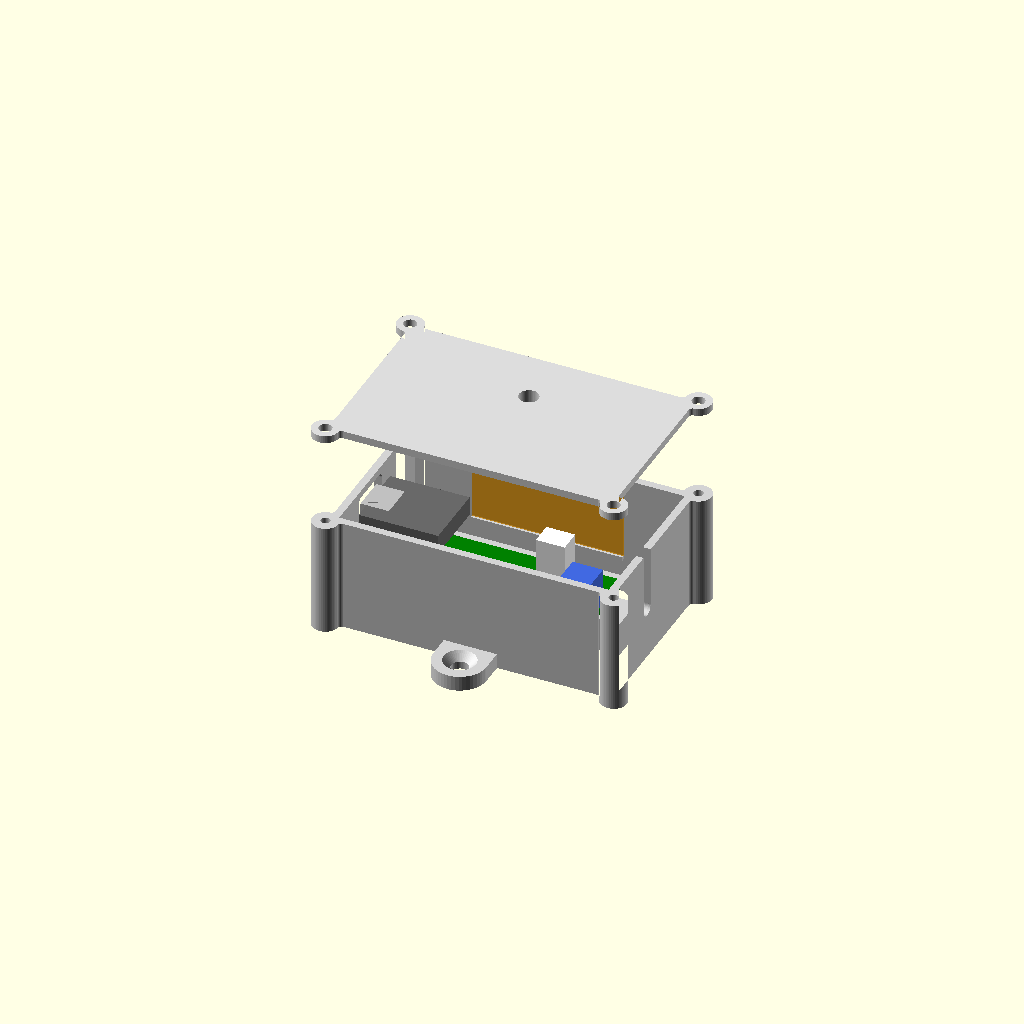
Cell 1 — every parameter at its default value.
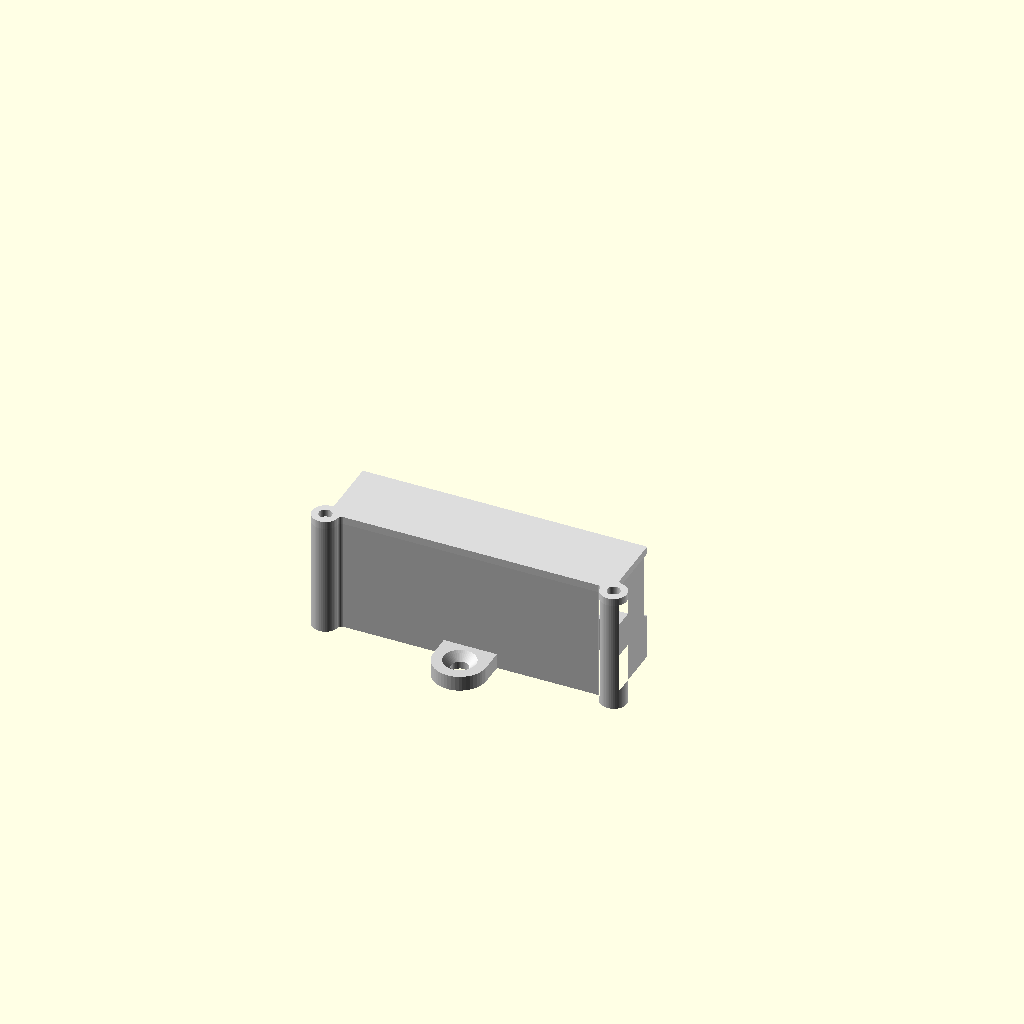
Cell 2: piece = "coupe" (everything else at default).
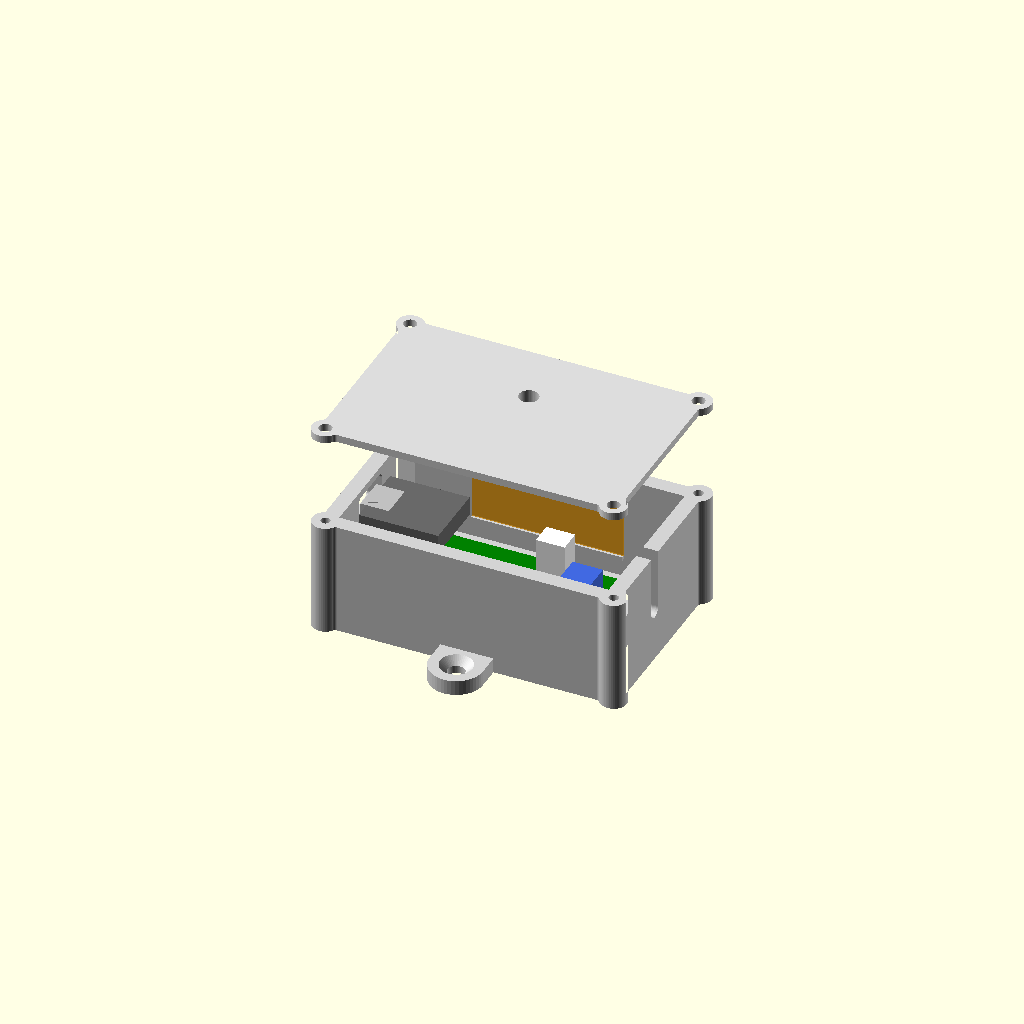
Cell 3: the same model with paroi = 4.
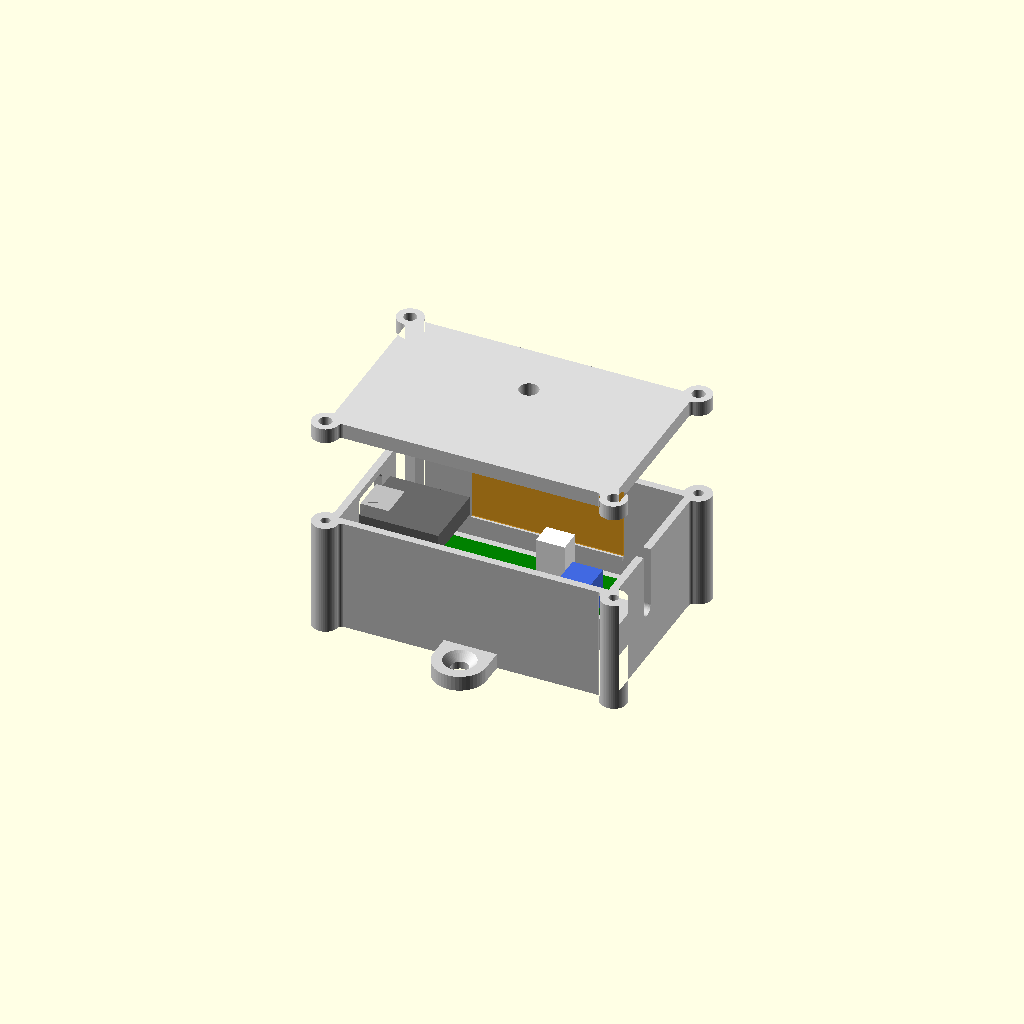
Cell 4: couvercle_epaisseur = 4 (everything else at default).
One fixed orthographic camera (rotation 55°, 0°, 25°; colour scheme Cornfield) for every cell.
The OpenSCAD source (Linky/boitier/boitier_linky.scad):
// =============================================================================
//  boitier_linky.scad – Boîtier du module Linky (XIAO ESP32-C3 + SFH620A-1), vissé à côté du compteur
// -----------------------------------------------------------------------------
//  Pièces :
//    - BOÎTE (PETG) : fond + parois, 4 plots de la carte, fente de la prise USB-C (paroi gauche), fente des fils
//      TIC ouverte vers le haut (paroi droite) + pont de serre-câble à l'intérieur, appui de l'antenne souple
//      (paroi haute), 4 colonnes de vis du couvercle aux coins (à l'extérieur), 2 oreilles de fixation au mur ;
//    - COUVERCLE (PETG) : plaque vissée (4 vis M3), rebord de centrage, trou et collier de la LED « allumé ».
//
//  Repère (boîtier posé à plat contre le mur, vu de face, couvercle vers soi) : X vers la droite, Y vers le haut,
//  Z vers soi ; origine = coin bas gauche de l'INTÉRIEUR, au ras du fond intérieur.
//  La carte (58 × 33) est vue composants vers soi, tournée de 180° par rapport au dessin EasyEDA :
//  prise USB-C du XIAO à GAUCHE, bornier J1 (fils TIC) à DROITE, côté du compteur.
//
//  Réglages : menu Fenêtre > Customizer. Fiche : Linky/boitier/Boîtier Linky.md
// =============================================================================

/* [Pièce à afficher] */
// ensemble, eclate, coupe : contrôle ; boite, couvercle : pièces à exporter en STL
piece = "eclate"; // [ensemble, eclate, coupe, boite, couvercle]

/* [Boîte] */
// Intérieur : longueur (X), largeur (Y), hauteur (Z, du fond intérieur au dessous du couvercle)
interieur = [71, 43, 28];
paroi = 2;
fond = 2;
couvercle_epaisseur = 2;

/* [Circuit imprimé] */
carte = [58, 33, 1.6];
// Coin bas gauche de la carte dans le boîtier (1 mm de la paroi gauche : la prise USB-C dépasse de 1,5 mm)
carte_position = [1, 1];
// Trous M3 de la carte (coordonnées sur la carte, symétriques : la rotation de 180° ne les change pas)
carte_trous = [[3.5, 3.5], [54.5, 3.5], [3.5, 29.5], [54.5, 29.5]];
plot_diametre = 7;
plot_hauteur = 4;
// Avant-trou pour une vis M3 vissée dans le PETG
vis_pilote = 2.5;
vis_profondeur = 6;

/* [Prise USB-C du XIAO (paroi gauche)] */
// Centre de la prise : Y = milieu de la carte ; Z = plots 4 + carte 1,6 + 16,5 mesuré (XIAO sur barrette femelle)
usb_y = 17.5;
usb_hauteur = 22.1;
// Fente (Y × Z) : la fiche du câble branché à demeure y entre
usb_fente = [13, 8];

/* [Fils TIC (paroi droite)] */
// Fente ouverte vers le haut (le couvercle la referme) : centre Y = bornier J1, largeur, bas de la fente
tic_y = 17.5;
tic_largeur = 4;
tic_bas = 10;
// Pont de serre-câble (collier de 2,5 mm) entre la fente et le bornier : centre X, taille, passage du collier
pont_x = 65;
pont = [6, 10, 9];
pont_passage = [3.5, 2];
pont_passage_z = 4;

/* [Antenne Wi-Fi souple (paroi haute)] */
// Antenne 40 × 20 mm collée contre la paroi haute (câble u.FL de 52 mm) ; appui sous son bord bas
antenne = [40, 20];
antenne_x = 15;
antenne_bas = 6;
appui = [1, 1];

/* [Vis du couvercle] */
// Colonnes aux 4 coins, À L'EXTÉRIEUR de l'intérieur (la carte est à 1 mm des parois gauche et basse)
colonne_diametre = 7;
colonne_decalage = 2.5;
vis_passage = 3.4;
vis_colonne_profondeur = 10;

/* [Couvercle] */
rebord_hauteur = 1.5;
rebord_epaisseur = 1.2;
jeu = 0.3;
// LED 5 mm : position (X, Y), trou, collier sous le couvercle (diamètre extérieur, hauteur) ; la collerette
// de la LED (Ø 5,8) bute sous le collier, le dôme dépasse d'environ 2,5 mm
led = [36, 30];
led_trou = 5.1;
led_collier = [8.5, 3];

/* [Fixation au mur] */
// 2 oreilles (haut et bas, au milieu) : saillie, largeur, épaisseur ; vis à bois Ø 4 à tête fraisée
// (trou à 6 mm de la paroi : la tête Ø 8,5 ne touche pas la paroi)
oreille = [13, 14, 4];
oreille_trou = 4.5;
oreille_fraisure = 8.5;

$fn = 48;
L = interieur[0]; W = interieur[1]; H = interieur[2];
colonnes = [[-colonne_decalage, -colonne_decalage], [L + colonne_decalage, -colonne_decalage],
            [-colonne_decalage, W + colonne_decalage], [L + colonne_decalage, W + colonne_decalage]];

// --- Contour extérieur, en 2D : rectangle (parois de 2 mm) + colonnes en saillie aux coins, raccords arrondis
// (pas de hull : il épaissirait toutes les parois jusqu'aux colonnes)
module contour() {
    offset(r = -1) offset(r = 1) union() {
        translate([-paroi, -paroi]) square([L + 2 * paroi, W + 2 * paroi]);
        for (c = colonnes) translate(c) circle(d = colonne_diametre);
    }
}

module oreilles() {
    yt = -(oreille[0] - oreille[1] / 2);   // centre du trou, depuis la face extérieure de la paroi
    for (s = [0, 1]) translate([L / 2, s ? W + paroi : -paroi, -fond]) mirror([0, s, 0])
        difference() {
            hull() {
                translate([-oreille[1] / 2, -0.01, 0]) cube([oreille[1], 0.01, oreille[2]]);
                translate([0, yt, 0]) cylinder(d = oreille[1], h = oreille[2]);
            }
            translate([0, yt, -1]) {
                cylinder(d = oreille_trou, h = oreille[2] + 2);
                // fraisure à 90° sur le dessus (tête de la vis à bois au ras)
                translate([0, 0, 1 + oreille[2] - oreille_fraisure / 2 + oreille_trou / 2])
                    cylinder(d1 = oreille_trou, d2 = oreille_fraisure + 0.2, h = (oreille_fraisure - oreille_trou) / 2 + 0.1);
            }
        }
}

module pont_serre_cable() {
    translate([pont_x - pont[0] / 2, tic_y - pont[1] / 2, 0]) difference() {
        cube(pont);
        // passage du collier sous le dessus du pont, perpendiculaire aux fils
        translate([(pont[0] - pont_passage[0]) / 2, -1, pont_passage_z]) cube([pont_passage[0], pont[1] + 2, pont_passage[1]]);
    }
}

module boite() {
    difference() {
        union() {
            translate([0, 0, -fond]) linear_extrude(fond + H) contour();
            oreilles();
        }
        // intérieur
        cube([L, W, H + 1]);
        // fente USB-C (paroi gauche)
        translate([-paroi - 1, usb_y, usb_hauteur]) rotate([0, 90, 0])
            linear_extrude(paroi + 2) offset(r = 1.5) square([usb_fente[1] - 3, usb_fente[0] - 3], center = true);
        // fente des fils TIC (paroi droite), ouverte vers le haut
        translate([L - 1, tic_y - tic_largeur / 2, tic_bas + tic_largeur / 2]) cube([paroi + 2, tic_largeur, H]);
        translate([L - 1, tic_y, tic_bas + tic_largeur / 2]) rotate([0, 90, 0]) cylinder(d = tic_largeur, h = paroi + 2);
        // avant-trous des vis du couvercle
        for (c = colonnes) translate([c[0], c[1], H - vis_colonne_profondeur]) cylinder(d = vis_pilote, h = vis_colonne_profondeur + 1);
    }
    // plots de la carte
    for (t = carte_trous) translate([carte_position[0] + t[0], carte_position[1] + t[1], 0]) difference() {
        cylinder(d = plot_diametre, h = plot_hauteur);
        translate([0, 0, plot_hauteur - vis_profondeur]) cylinder(d = vis_pilote, h = vis_profondeur + 1);
    }
    pont_serre_cable();
    // appui sous le bord bas de l'antenne (paroi haute)
    translate([antenne_x, W - appui[0], antenne_bas - appui[1]]) cube([antenne[0], appui[0], appui[1]]);
}

module couvercle() {   // dessiné en place (dessous à Z = H) ; à imprimer retourné, face extérieure sur le plateau
    difference() {
        union() {
            translate([0, 0, H]) linear_extrude(couvercle_epaisseur) contour();
            // rebord de centrage, à l'intérieur des parois
            translate([0, 0, H - rebord_hauteur]) linear_extrude(rebord_hauteur) difference() {
                offset(delta = -jeu) square([L, W]);
                offset(delta = -jeu - rebord_epaisseur) square([L, W]);
            }
            // collier de la LED
            translate([led[0], led[1], H - led_collier[1]]) cylinder(d = led_collier[0], h = led_collier[1]);
        }
        for (c = colonnes) translate([c[0], c[1], H - 1]) cylinder(d = vis_passage, h = couvercle_epaisseur + 2);
        translate([led[0], led[1], H - led_collier[1] - 1]) cylinder(d = led_trou, h = led_collier[1] + couvercle_epaisseur + 2);
    }
}

// --- Composants (contrôle seulement) : carte, XIAO, bornier, antenne
module composants() {
    z0 = plot_hauteur;
    color("green") translate([carte_position[0], carte_position[1], z0]) cube(carte);
    // XIAO : centre des broches à 47,45 du bord J1 sur la carte → à 10,55 du bord USB ; plaquette 21 × 17,8,
    // dessus à ≈ 18 mm de la carte ; prise USB-C 9 × 3,2, face à 1,5 mm au-delà du bord de la carte
    xc = carte_position[0] + 10.55; yc = usb_y;
    color("dimgray") translate([xc - 10.5, yc - 8.9, usb_hauteur - 3.5]) cube([21, 17.8, 5.1]);
    color("silver") translate([carte_position[0] - 1.5, yc - 4.5, usb_hauteur - 1.6]) cube([7.5, 9, 3.2]);
    // bornier J1 (10 × 8 × 10) au bord droit de la carte, entrée des fils vers la droite
    color("royalblue") translate([carte_position[0] + carte[0] - 8.2, tic_y - 5.5, z0 + carte[2]]) cube([8, 11, 10]);
    // optocoupleur, LED et JST (repères visuels)
    color("black") translate([carte_position[0] + 58 - 18 - 3.3, carte_position[1] + 33 - 16.5 - 4.6, z0 + carte[2]]) cube([6.6, 9.2, 4]);
    color("white") translate([carte_position[0] + 58 - 15 - 3.8, carte_position[1] + 33 - 6.1 - 3, z0 + carte[2]]) cube([7.6, 6, 12]);
    color("orange", 0.6) translate([antenne_x, W - 0.4, antenne_bas]) cube([antenne[0], 0.3, antenne[1]]);
}

if (piece == "boite") boite();
else if (piece == "couvercle") translate([0, 0, H + couvercle_epaisseur]) mirror([0, 0, 1]) couvercle();
else if (piece == "ensemble") { color("lightgray") boite(); composants(); color("gainsboro", 0.5) couvercle(); }
else if (piece == "eclate") { color("lightgray") boite(); composants(); translate([0, 0, 25]) color("gainsboro") couvercle(); }
else if (piece == "coupe") difference() {
    union() { color("lightgray") boite(); composants(); color("gainsboro") couvercle(); }
    translate([-50, usb_y, -50]) cube([200, 100, 100]);
}
Parameter table extracted from the source (name, type, default, range or options):
piece: string, default "eclate", options "ensemble", "eclate", "coupe", "boite", "couvercle"
interieur: vector, default [71, 43, 28]
paroi: number, default 2
fond: number, default 2
couvercle_epaisseur: number, default 2
carte: vector, default [58, 33, 1.6]
carte_position: vector, default [1, 1]
plot_diametre: number, default 7
plot_hauteur: number, default 4
vis_pilote: number, default 2.5
vis_profondeur: number, default 6
usb_y: number, default 17.5
usb_hauteur: number, default 22.1
usb_fente: vector, default [13, 8]
tic_y: number, default 17.5
tic_largeur: number, default 4
tic_bas: number, default 10
pont_x: number, default 65
pont: vector, default [6, 10, 9]
pont_passage: vector, default [3.5, 2]
pont_passage_z: number, default 4
antenne: vector, default [40, 20]
antenne_x: number, default 15
antenne_bas: number, default 6
appui: vector, default [1, 1]
colonne_diametre: number, default 7
colonne_decalage: number, default 2.5
vis_passage: number, default 3.4
vis_colonne_profondeur: number, default 10
rebord_hauteur: number, default 1.5
rebord_epaisseur: number, default 1.2
jeu: number, default 0.3
led: vector, default [36, 30]
led_trou: number, default 5.1
led_collier: vector, default [8.5, 3]
oreille: vector, default [13, 14, 4]
oreille_trou: number, default 4.5
oreille_fraisure: number, default 8.5
